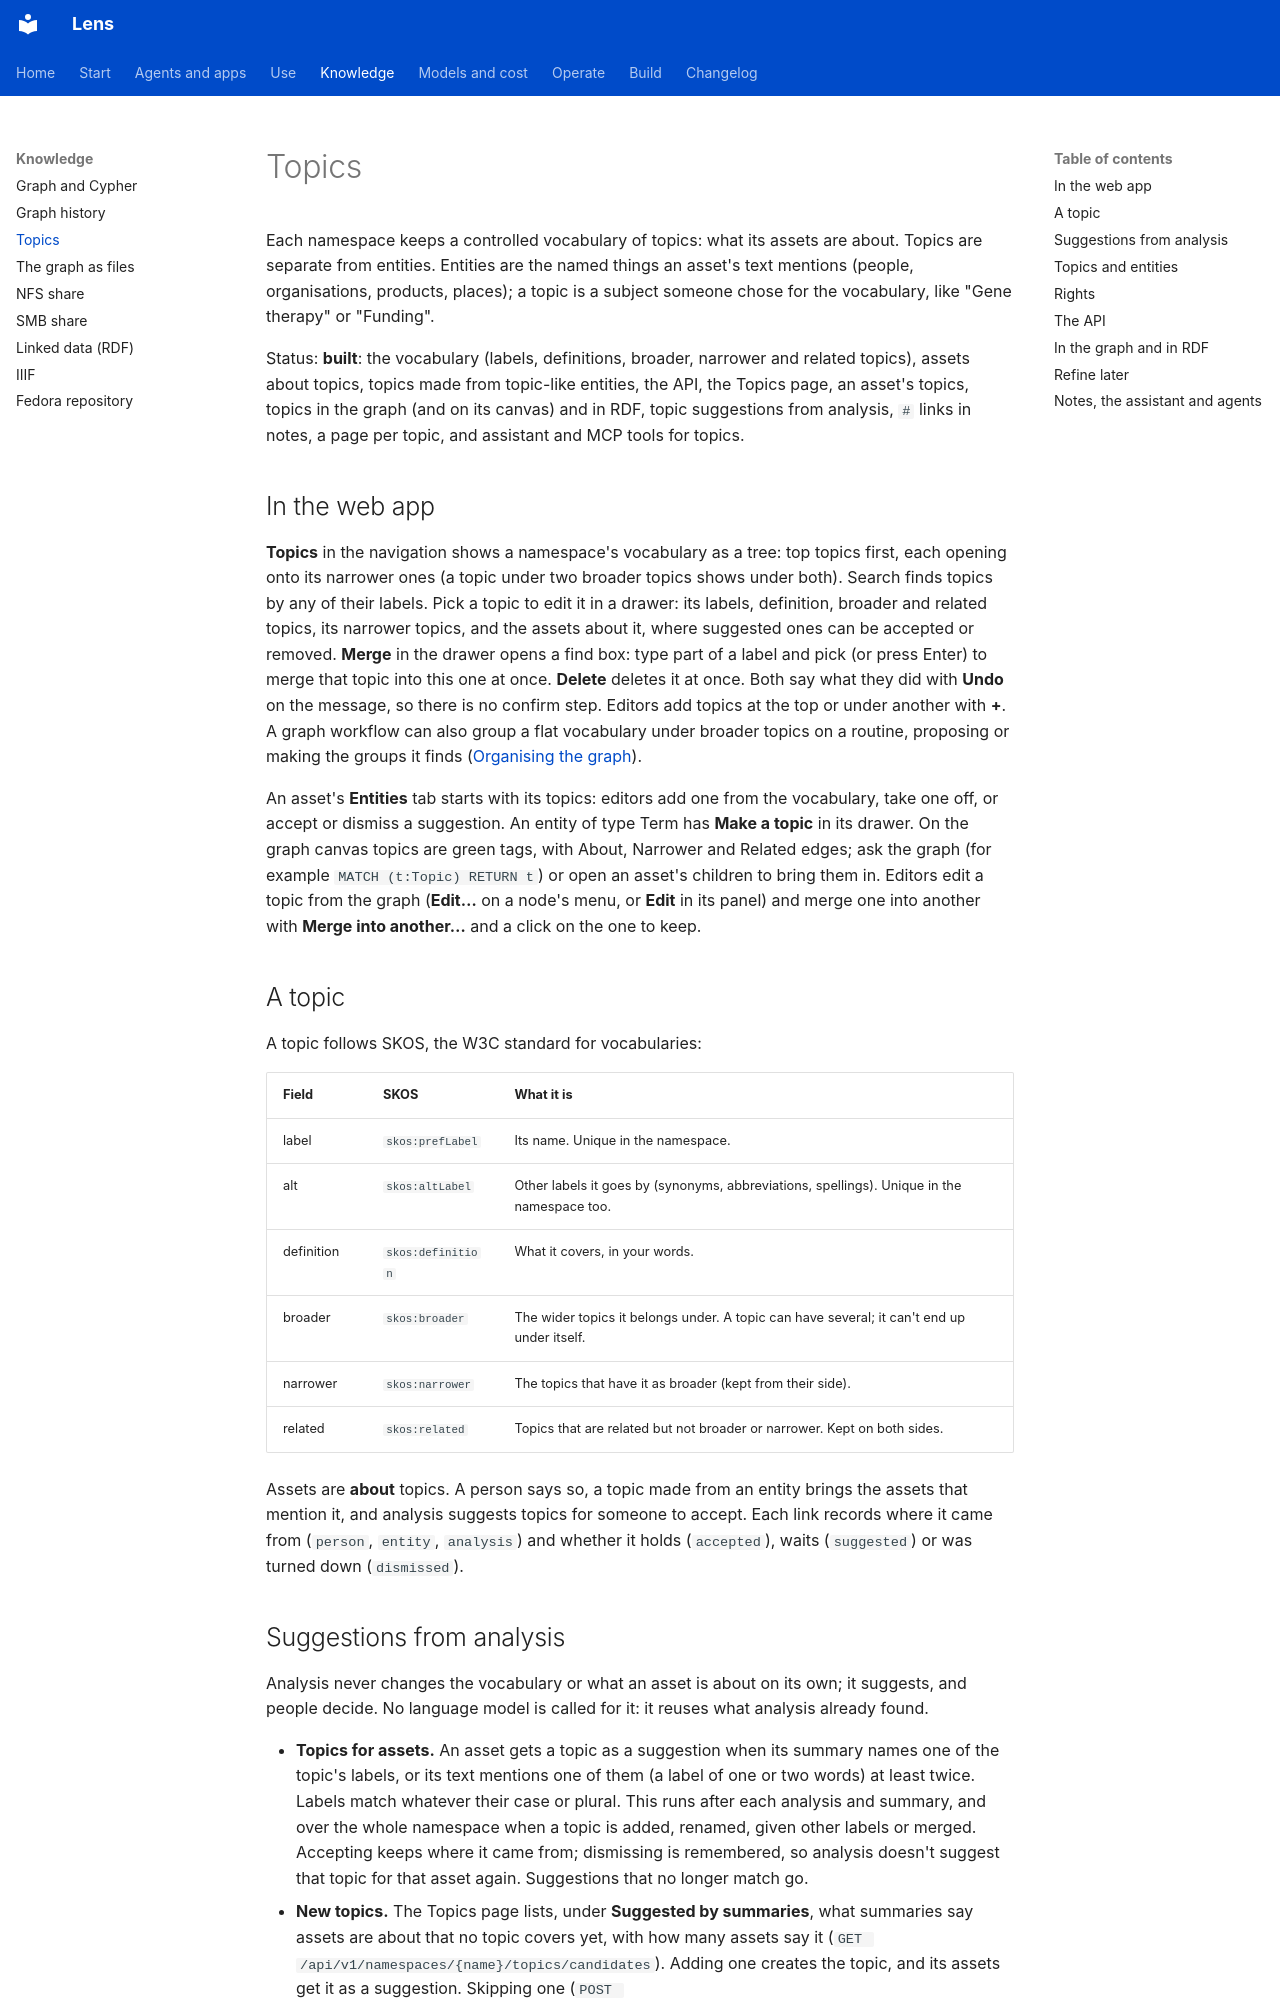

repository: adeelahmad/lense · page: topics/index.html · generator: mkdocs

# Topics

Each namespace keeps a controlled vocabulary of topics: what its assets are about. Topics are separate from
entities. Entities are the named things an asset's text mentions (people, organisations, products, places); a topic is a
subject someone chose for the vocabulary, like "Gene therapy" or "Funding".

Status: **built**: the vocabulary (labels, definitions, broader, narrower and related topics), assets about
topics, topics made from topic-like entities, the API, the Topics page, an asset's topics, topics in the graph
(and on its canvas) and in RDF, topic suggestions from analysis, `#` links in notes, a page per topic, and
assistant and MCP tools for topics.

## In the web app

**Topics** in the navigation shows a namespace's vocabulary as a tree: top topics first, each opening onto its
narrower ones (a topic under two broader topics shows under both). Search finds topics by any of their labels. Pick
a topic to edit it in a drawer: its labels, definition, broader and related topics, its narrower topics, and the
assets about it, where suggested ones can be accepted or removed. **Merge** in the drawer opens a find box: type
part of a label and pick (or press Enter) to merge that topic into this one at once. **Delete** deletes it at once.
Both say what they did with **Undo** on the message, so there is no confirm step. Editors add topics at the top or
under another with **+**. A graph workflow can also group a flat vocabulary under broader topics on a routine,
proposing or making the groups it finds ([Organising the graph](processing.md#organising-the-graph)).

An asset's **Entities** tab starts with its topics: editors add one from the vocabulary, take one off, or accept
or dismiss a suggestion. An entity of type Term has **Make a topic** in its drawer. On the graph canvas topics are
green tags, with About, Narrower and Related edges; ask the graph (for example `MATCH (t:Topic) RETURN t`) or open an
asset's children to bring them in. Editors edit a topic from the graph (**Edit…** on a node's menu, or **Edit**
in its panel) and merge one into another with **Merge into another…** and a click on the one to keep.

## A topic

A topic follows SKOS, the W3C standard for vocabularies:

| Field | SKOS | What it is |
| --- | --- | --- |
| label | `skos:prefLabel` | Its name. Unique in the namespace. |
| alt | `skos:altLabel` | Other labels it goes by (synonyms, abbreviations, spellings). Unique in the namespace too. |
| definition | `skos:definition` | What it covers, in your words. |
| broader | `skos:broader` | The wider topics it belongs under. A topic can have several; it can't end up under itself. |
| narrower | `skos:narrower` | The topics that have it as broader (kept from their side). |
| related | `skos:related` | Topics that are related but not broader or narrower. Kept on both sides. |

Assets are **about** topics. A person says so, a topic made from an entity brings the assets that mention
it, and analysis suggests topics for someone to accept. Each link records where it came from (`person`,
`entity`, `analysis`) and whether it holds (`accepted`), waits (`suggested`) or was turned down (`dismissed`).
